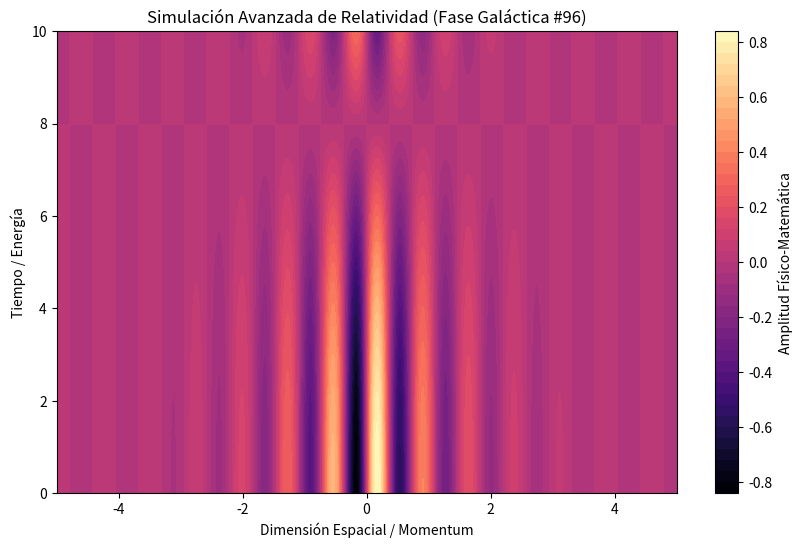

The matplotlib source for this figure:
%matplotlib inline
# Simulación Galáctica: Relatividad - Variante 96
import numpy as np
import matplotlib.pyplot as plt

# Parámetros Físicos Aleatorios
param_1 = 8.538
param_2 = 0.197
param_3 = 1.0

t = np.linspace(0, 10, 500)
x = np.linspace(-5, 5, 500)
X, T = np.meshgrid(x, t)

# Ecuación Base (Avanzada)
Z = np.sin(X * param_1) * np.cos(T * param_2) * np.exp(-np.abs(X) * param_3)

plt.figure(figsize=(10, 6))
plt.contourf(X, T, Z, 50, cmap='magma')
plt.colorbar(label='Amplitud Físico-Matemática')
plt.title(r'Simulación Avanzada de Relatividad (Fase Galáctica #96)')
plt.xlabel('Dimensión Espacial / Momentum')
plt.ylabel('Tiempo / Energía')
plt.show()
